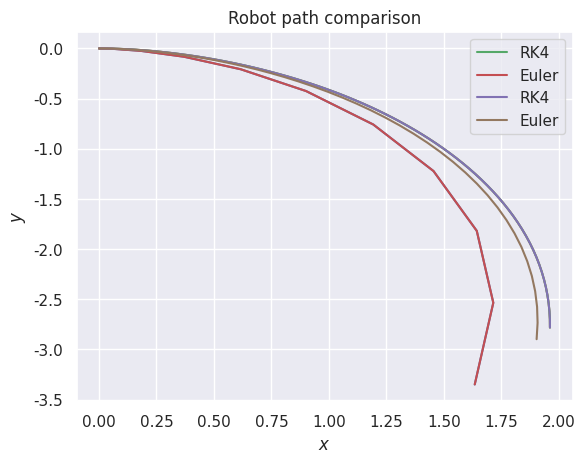

Recreate this plot in Python.
%config InlineBackend.figure_format = 'svg'
%matplotlib inline

import numpy as np
import matplotlib.pyplot as plt
from scipy.integrate import solve_ivp
import seaborn as sns

sns.set()

def phi1_dot(t):
    """Returns the right wheel speed at the given time."""
    return 0.25 * (t ** 1.5)

def phi2_dot(t):
    return 0.75 * t

r = 0.5
L = 0.6

def x_dot(w1, w2, theta):
    """The differential drive FK x velocity"""
    return (r / 2.0) * (w1 + w2) * np.cos(theta)

def y_dot(w1, w2, theta):
    """The differential drive FK y velocity"""
    return (r / 2.0) * (w1 + w2) * np.sin(theta)

def theta_dot(w1, w2):
    return (r / (2.0 * L)) * (w1 - w2)

def path(x0, ta, tb, step):
    """Uses Euler's Method to find the path of the robot starting at x0
    as time goes from ta to tb with some step size.
    """
    points = []

    for t in np.arange(ta, tb+step, step):
        # Unpack the previous point into its components.
        x, y, theta = x0
        # Compute the wheel speeds at the given time.
        w1 = phi1_dot(t)
        w2 = phi2_dot(t)
        # Update the theta component first, because x, and y depend on theta.
        theta = theta + step * theta_dot(w1, w2)
        # Update the x and y components.
        x = x + step * x_dot(w1, w2, theta)
        y = y + step * y_dot(w1, w2, theta)
        # Repack the updated components into the current position estimate.
        x0 = np.array([x, y, theta])
        # Save the current position estimate.
        points.append(x0)

    # Convert the Python list of points to a numpy array
    return np.array(points)

euler_path = path((0, 0, 0), 0, 5, step=0.5)

# Get the x and y components into their own arrays so we can plot them
euler_x = [p[0] for p in euler_path]
euler_y = [p[1] for p in euler_path]
euler_theta = [p[2] for p in euler_path]

plt.title('Robot path estimated with Euler\'s Method')
plt.plot(euler_x, euler_y)
plt.xlabel('$x$')
plt.ylabel('$y$')
plt.show()

def f(t, vars):
    """The differential drive robot FK."""
    # Unpack the current step estimates of the values of the state variables
    x, y, theta = vars
    # Use the functions we defined earlier
    w1 = phi1_dot(t)
    w2 = phi2_dot(t)
    # Return a vector of the time derivatives
    return x_dot(w1, w2, theta), y_dot(w1, w2, theta), theta_dot(w1, w2)

from scipy.integrate import solve_ivp
result = solve_ivp(f, (0, 5), (0, 0, 0), t_eval=np.linspace(0, 5, 100))
# The result that solve_ivp returns is a complex object, with lots of fields.
# Refer to the documentation for details.
rk4_x, rk4_y, rk4_theta = result.y

plt.title('Robot path estimated with RK4')
plt.plot(rk4_x, rk4_y)
plt.xlabel('$x$')
plt.ylabel('$y$')
plt.show()

plt.title('Robot path comparison')
plt.plot(rk4_x, rk4_y, label='RK4')
plt.plot(euler_x, euler_y, label='Euler')
plt.legend()
plt.xlabel('$x$')
plt.ylabel('$y$')
plt.show()

euler_path = path((0, 0, 0), 0, 5, step=0.1)

# Get the x and y components into their own arrays so we can plot them
euler_x = [p[0] for p in euler_path]
euler_y = [p[1] for p in euler_path]
euler_theta = [p[2] for p in euler_path]

plt.title('Robot path comparison')
plt.plot(rk4_x, rk4_y, label='RK4')
plt.plot(euler_x, euler_y, label='Euler')
plt.legend()
plt.xlabel('$x$')
plt.ylabel('$y$')
plt.show()